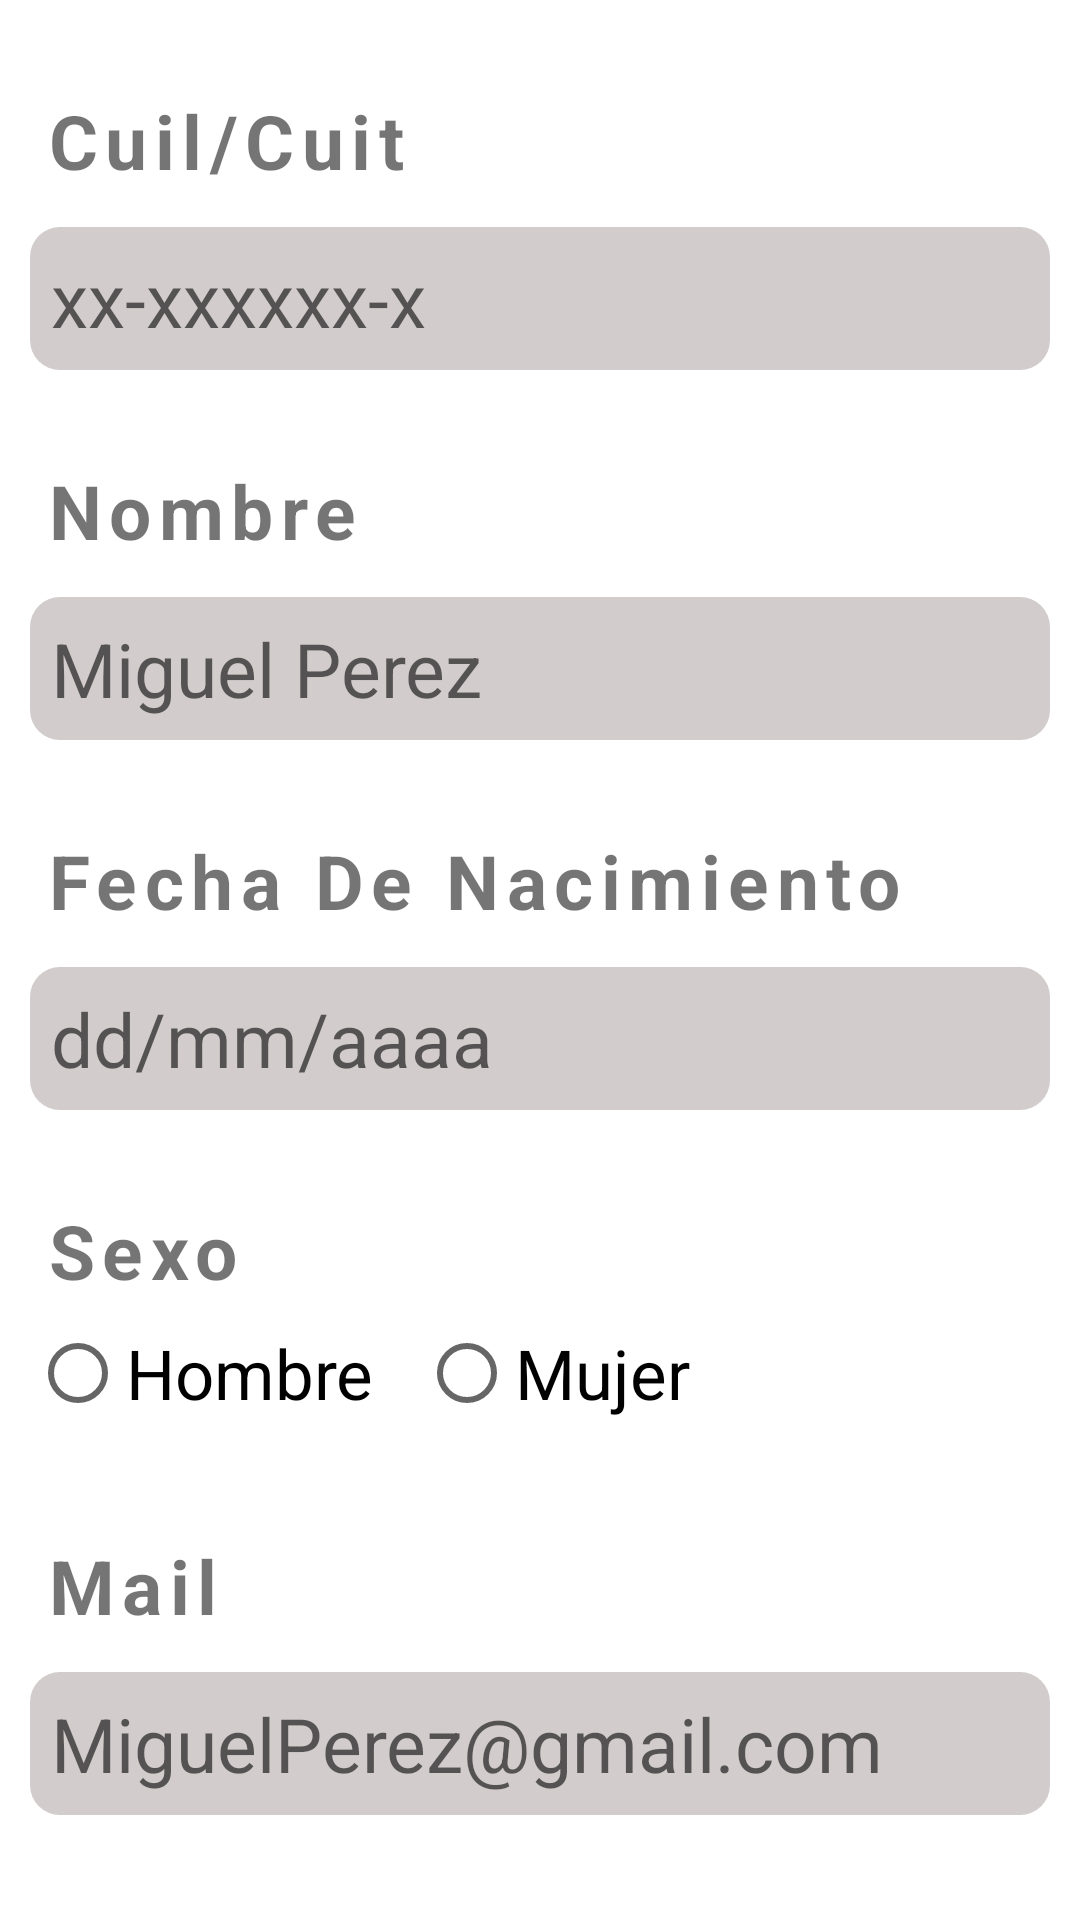

Write the Android layout XML for this screen, with the resource values it uses.
<!-- AndroidManifest.xml: application theme Theme.DrawerTry -->
<!-- res/layout/fragment_registration.xml -->
<?xml version="1.0" encoding="utf-8"?>
<RelativeLayout xmlns:android="http://schemas.android.com/apk/res/android"
    xmlns:tools="http://schemas.android.com/tools"
    android:layout_width="match_parent"
    android:layout_height="match_parent"
    tools:context=".RegistrationFragment">


        <TextView
            android:id="@+id/nombreTitle"
            android:layout_width="wrap_content"
            android:layout_height="wrap_content"
            android:text="Cuil/Cuit"
            android:textSize="25dp"
            android:layout_marginTop="30dp"
            android:layout_marginLeft="15dp"
            android:textStyle="bold"
            android:letterSpacing="0.1"
            />

        <EditText
            android:id="@+id/cuilInput"
            android:layout_width="match_parent"
            android:layout_height="wrap_content"
            android:layout_below="@+id/nombreTitle"
            android:layout_marginLeft="10dp"
            android:layout_marginRight="10dp"
            android:layout_marginTop="12dp"
            android:hint="xx-xxxxxx-x"
            android:textSize="25dp"
            android:background="@drawable/text_field"
            android:padding="7dp"
            android:inputType="number"
            />

        <TextView
            android:id="@+id/edadTitle"
            android:layout_width="wrap_content"
            android:layout_height="wrap_content"
            android:text="Nombre"
            android:textSize="25dp"
            android:layout_below="@id/cuilInput"
            android:layout_marginTop="30dp"
            android:layout_marginLeft="15dp"
            android:textStyle="bold"
            android:letterSpacing="0.1"
            />

        <EditText
            android:id="@+id/nombreInput"
            android:layout_width="match_parent"
            android:layout_height="wrap_content"
            android:layout_below="@+id/edadTitle"
            android:layout_marginLeft="10dp"
            android:layout_marginRight="10dp"
            android:layout_marginTop="12dp"
            android:hint="Miguel Perez"
            android:textSize="25dp"
            android:background="@drawable/text_field"
            android:padding="7dp"
            />

        <TextView
            android:id="@+id/fechaTitle"
            android:layout_width="wrap_content"
            android:layout_height="wrap_content"
            android:text="Fecha De Nacimiento"
            android:textSize="25dp"
            android:layout_below="@id/nombreInput"
            android:layout_marginTop="30dp"
            android:layout_marginLeft="15dp"
            android:textStyle="bold"
            android:letterSpacing="0.1"
            />

        <EditText
            android:id="@+id/fechaInput"
            android:inputType="date"
            android:layout_width="match_parent"
            android:layout_height="wrap_content"
            android:layout_below="@+id/fechaTitle"
            android:layout_marginLeft="10dp"
            android:layout_marginRight="10dp"
            android:layout_marginTop="12dp"
            android:hint="dd/mm/aaaa"
            android:textSize="25dp"
            android:background="@drawable/text_field"
            android:padding="7dp"
            />

        <TextView
            android:id="@+id/sexTitle"
            android:layout_width="wrap_content"
            android:layout_height="wrap_content"
            android:text="Sexo"
            android:textSize="25dp"
            android:layout_below="@id/fechaInput"
            android:layout_marginTop="30dp"
            android:layout_marginLeft="15dp"
            android:textStyle="bold"
            android:letterSpacing="0.1"
            />

        <RadioGroup
            android:id="@+id/radioSex"
            android:layout_width="match_parent"
            android:layout_height="wrap_content"
            android:layout_below="@id/sexTitle"
            android:orientation="horizontal"
            android:layout_marginLeft="10dp">

                <RadioButton
                    android:id="@+id/radioFemale"
                    android:layout_width="wrap_content"
                    android:layout_height="wrap_content"
                    android:textSize="23dp"
                    android:text="Hombre" />

                <RadioButton
                    android:id="@+id/radioMale"
                    android:layout_width="wrap_content"
                    android:layout_height="wrap_content"
                    android:textSize="23dp"
                    android:layout_marginLeft="15dp"
                    android:text="Mujer" />

        </RadioGroup>


        <TextView
            android:id="@+id/mailTitle"
            android:layout_width="wrap_content"
            android:layout_height="wrap_content"
            android:text="Mail"
            android:textSize="25dp"
            android:layout_below="@id/radioSex"
            android:layout_marginTop="30dp"
            android:layout_marginLeft="15dp"
            android:textStyle="bold"
            android:letterSpacing="0.1"
            />

        <EditText
            android:id="@+id/mailInput"
            android:layout_width="match_parent"
            android:layout_height="wrap_content"
            android:layout_below="@+id/mailTitle"
            android:layout_marginLeft="10dp"
            android:layout_marginRight="10dp"
            android:layout_marginTop="12dp"
            android:hint="MiguelPerez@gmail.com"
            android:textSize="25dp"
            android:background="@drawable/text_field"
            android:padding="7dp"
            />

        <Button
            android:id="@+id/btnRegistro"
            android:layout_width="wrap_content"
            android:layout_height="wrap_content"
            android:hint="Registrar"
            android:textSize="30dp"
            android:textStyle="bold"
            android:paddingHorizontal="35dp"
            android:layout_marginTop="50dp"
            android:layout_centerHorizontal="true"
            android:layout_below="@+id/mailInput"
            />


</RelativeLayout>
<!-- resources referenced by this layout -->
<resources>
  <!-- drawable text_field (drawable) -->
  <?xml version="1.0" encoding="utf-8"?>
  <shape xmlns:android="http://schemas.android.com/apk/res/android"
      android:shape="rectangle" android:padding="10dp">
      
      <solid android:color="#D3CCCC"/>
      <corners android:radius="10dp"/>
  </shape>
  <style name="Theme.DrawerTry" parent="Theme.MaterialComponents.DayNight.NoActionBar">
          
          <item name="colorPrimary">@color/primaryGreen</item>
          <item name="colorPrimaryVariant">@color/purple_700</item>
          <item name="colorOnPrimary">@color/white</item>
          
          <item name="colorSecondary">@color/teal_200</item>
          <item name="colorSecondaryVariant">@color/teal_700</item>
          <item name="colorOnSecondary">@color/black</item>
          
          <item name="android:statusBarColor" tools:targetApi="21">@color/white</item>
          <item name="android:windowLightStatusBar" tools:targetApi="m">true</item>
          
      </style>
  <color name="primaryGreen">#76c423</color>
  <color name="purple_700">#FF3700B3</color>
  <color name="white">#FFFFFFFF</color>
  <color name="teal_200">#FF03DAC5</color>
  <color name="teal_700">#FF018786</color>
  <color name="black">#FF000000</color>
</resources>
